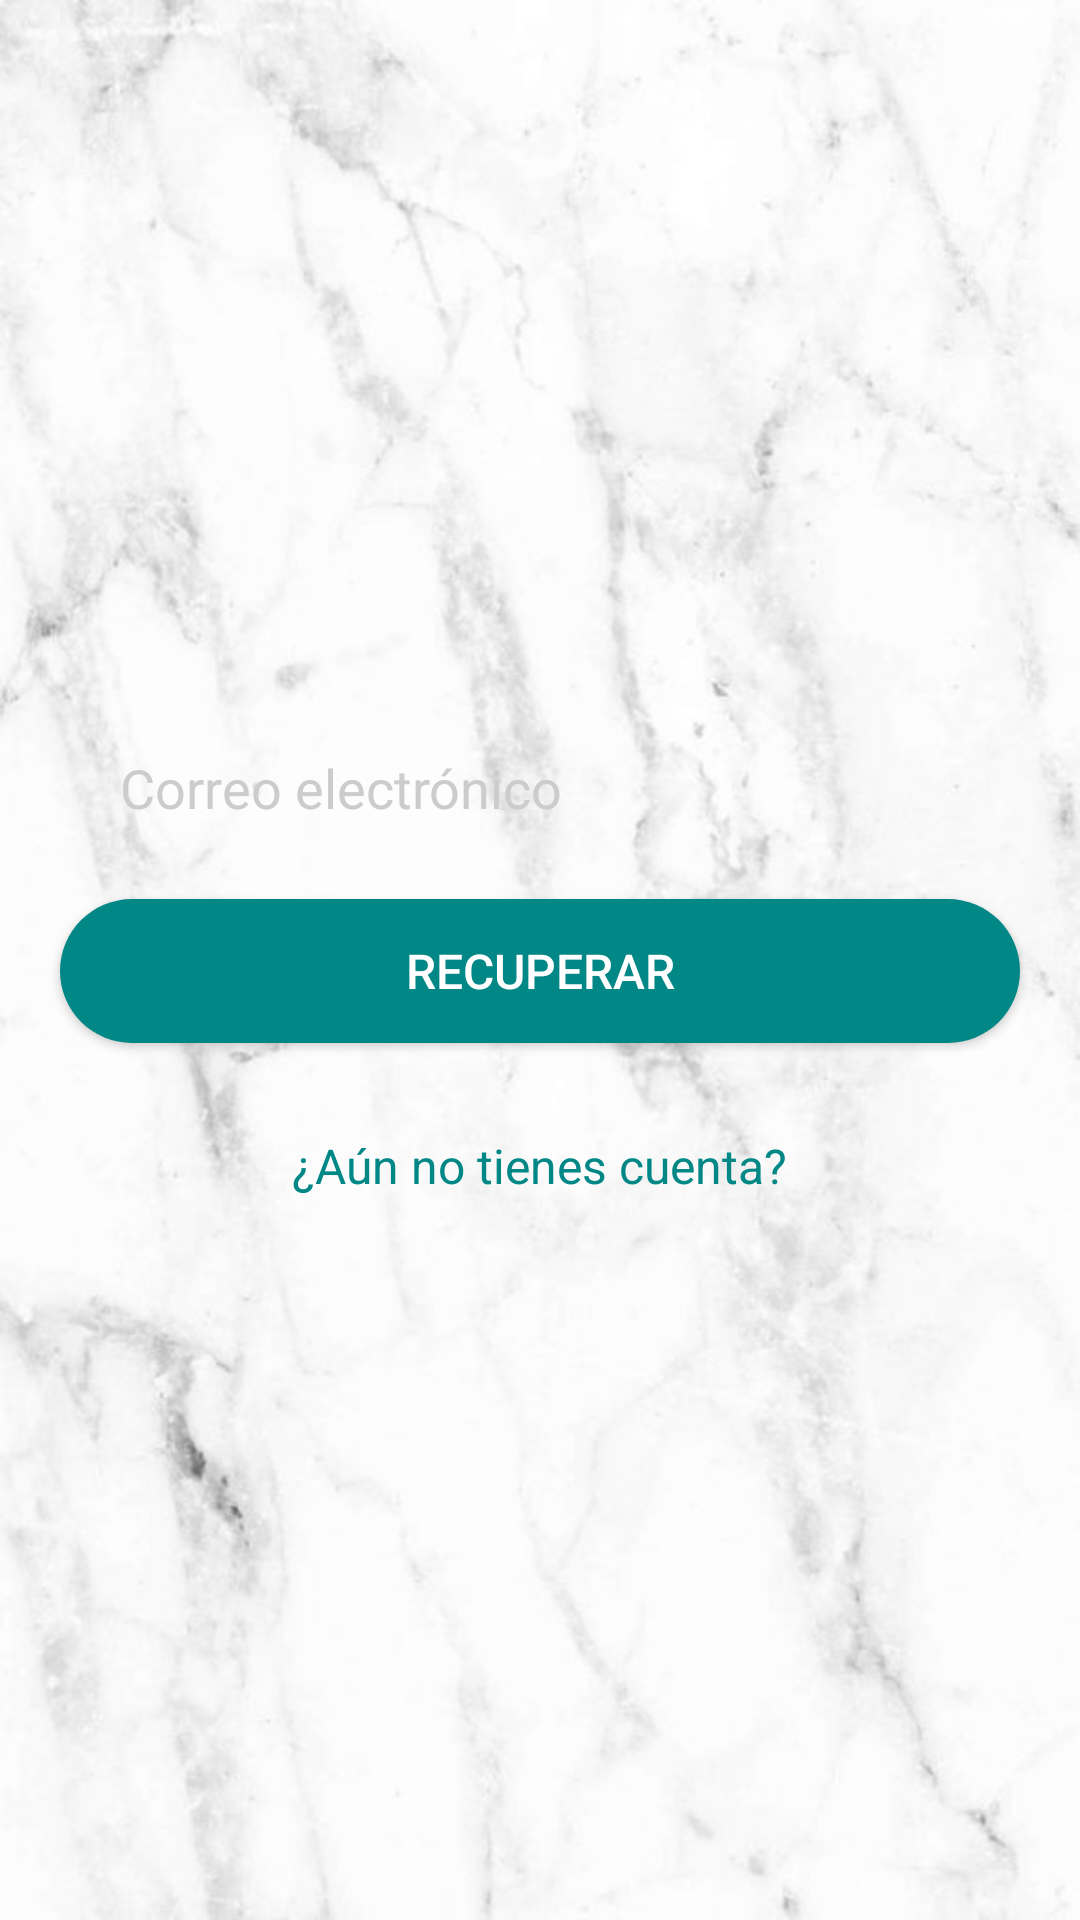

Here is an Android app screen rendered from its layout file. Give the layout XML and the strings, colors and styles it references.
<!-- AndroidManifest.xml: application theme Theme.MyApplication -->
<!-- res/layout/activity_recuperar2.xml -->
<?xml version="1.0" encoding="utf-8"?>
<RelativeLayout xmlns:android="http://schemas.android.com/apk/res/android"
    xmlns:app="http://schemas.android.com/apk/res-auto"
    xmlns:tools="http://schemas.android.com/tools"
    android:layout_width="match_parent"
    android:layout_height="match_parent"
    tools:context=".Recuperar">

    <ImageView
        android:layout_width="match_parent"
        android:layout_height="match_parent"
        android:src="@drawable/fondoblanco"
        android:scaleType="centerCrop"
        />

    <LinearLayout
        android:layout_width="match_parent"
        android:layout_height="match_parent"
        android:orientation="vertical"
        android:gravity="center"
        >

        <EditText
            android:layout_width="match_parent"
            android:layout_height="wrap_content"
            android:id="@+id/et_correo"
            android:hint="Correo electrónico"
            android:inputType="textEmailAddress"
            android:layout_marginBottom="15dp"
            android:textColor="@color/teal_200"
            android:layout_marginLeft="20dp"
            android:layout_marginRight="20dp"
            android:background="@drawable/input"
            android:paddingLeft="20dp"
            android:paddingRight="10dp"
            android:paddingTop="10dp"
            android:paddingBottom="10dp"
            android:textColorHint="#ccc"/>

        <Button
            android:id="@+id/btnRecuperar"
            android:layout_width="match_parent"
            android:layout_height="wrap_content"
            android:layout_marginBottom="30dp"
            android:layout_marginLeft="20dp"
            android:layout_marginRight="20dp"
            android:background="@drawable/btn_fondo_color"
            android:text="Recuperar"
            android:textColor="#fff"
            android:textSize="16sp"
            android:elevation="5dp"/>
        <LinearLayout
            android:layout_width="match_parent"
            android:orientation="horizontal"
            android:layout_marginRight="20dp"
            android:layout_marginLeft="20dp"
            android:gravity="center"
            android:layout_height="wrap_content">

            <TextView
                android:id="@+id/Registrar"
                android:layout_width="wrap_content"
                android:layout_height="wrap_content"
                android:text="¿Aún no tienes cuenta?"
                android:textSize="16sp"
                android:textColor="@color/colorprimarydark"
                />


        </LinearLayout>



    </LinearLayout>
</RelativeLayout>
<!-- resources referenced by this layout -->
<resources>
  <color name="colorprimarydark">#FF018786</color>
  <color name="teal_200">#FF03DAC5</color>
  <!-- drawable btn_fondo_color (drawable) -->
  <?xml version="1.0" encoding="utf-8"?>
  <shape android:shape="rectangle" xmlns:android="http://schemas.android.com/apk/res/android">
      <solid android:color="@color/colorprimarydark"></solid>
      <corners android:radius="50dp"></corners>
  </shape>
  <!-- drawable fondoblanco: jpg bitmap (drawable, 38385 bytes) -->
  <style name="Theme.MyApplication" parent="Theme.MaterialComponents.DayNight.NoActionBar">
          
          <item name="colorPrimary">@color/colorprimarydark</item>
          <item name="colorPrimaryVariant">@color/purple_700</item>
          <item name="colorOnPrimary">@color/white</item>
          
          <item name="colorSecondary">@color/teal_200</item>
          <item name="colorSecondaryVariant">@color/teal_700</item>
          <item name="colorOnSecondary">@color/black</item>
          
          <item name="android:statusBarColor">?attr/colorPrimaryVariant</item>
          
      </style>
  <color name="purple_700">#0f97a1</color>
  <color name="white">#FFFFFFFF</color>
  <color name="teal_700">#DB4437</color>
  <color name="black">#FF000000</color>
</resources>
